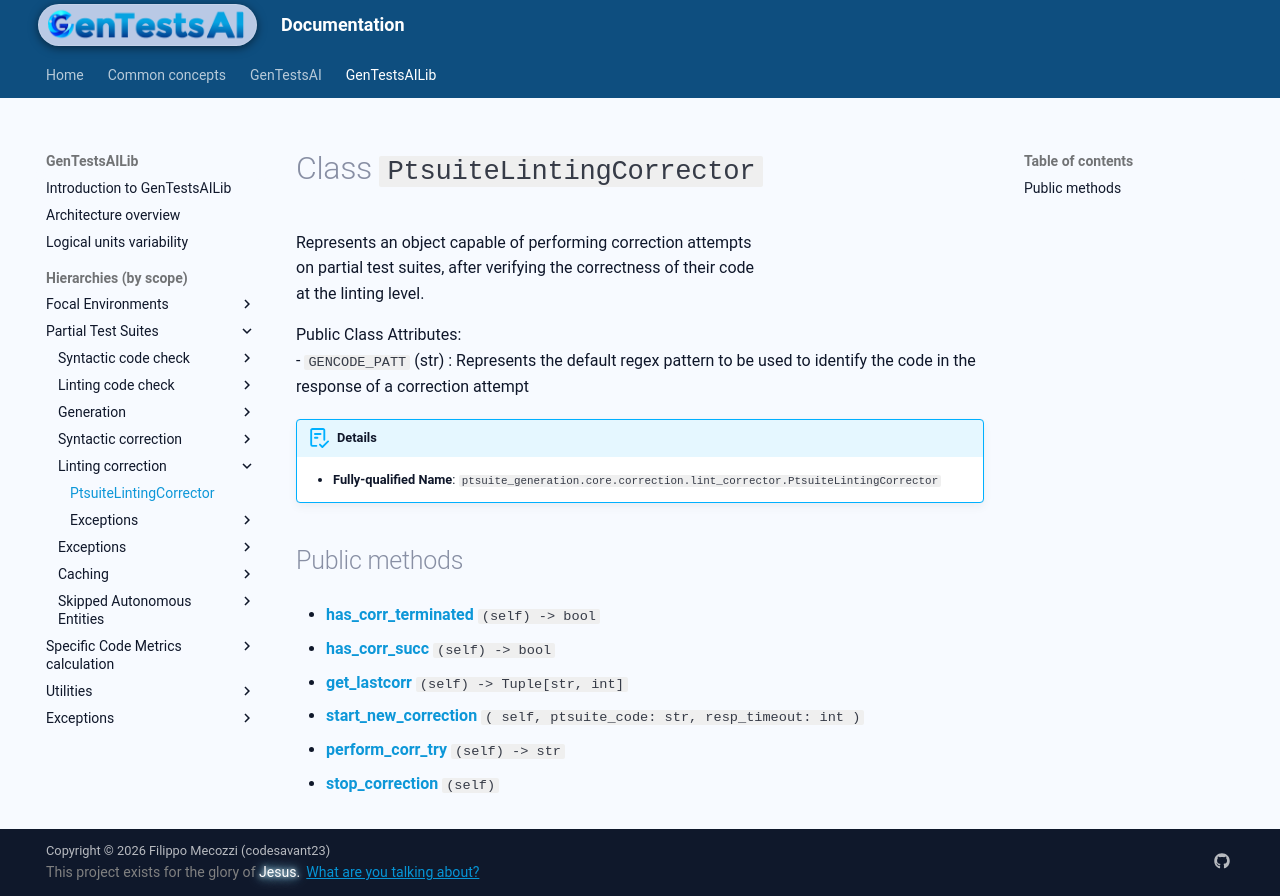

repository: codesavant23/gentestsai · page: hiers/gtsai_lib/classes/PtsuiteLintingCorrector/index.html · generator: mkdocs

# Class `PtsuiteLintingCorrector`
Represents an object capable of performing correction attempts
on partial test suites, after verifying the correctness of their code
at the linting level.

Public Class Attributes:
	- `GENCODE_PATT` (str) : Represents the default regex pattern to be used to identify the code in the response of a correction attempt


!!! abstract "Details"
	- **Fully-qualified Name**: `ptsuite_generation.core.correction.lint_corrector.PtsuiteLintingCorrector`
	
	


## Public methods

- [**has_corr_terminated**](../methods/PtsuiteLintingCorrector/has_corr_terminated.md) `(self) -> bool`

- [**has_corr_succ**](../methods/PtsuiteLintingCorrector/has_corr_succ.md) `(self) -> bool`

- [**get_lastcorr**](../methods/PtsuiteLintingCorrector/get_lastcorr.md) `(self) -> Tuple[str, int]`

- [**start_new_correction**](../methods/PtsuiteLintingCorrector/start_new_correction.md) `( self, ptsuite_code: str, resp_timeout: int )`

- [**perform_corr_try**](../methods/PtsuiteLintingCorrector/perform_corr_try.md) `(self) -> str`

- [**stop_correction**](../methods/PtsuiteLintingCorrector/stop_correction.md) `(self)`
